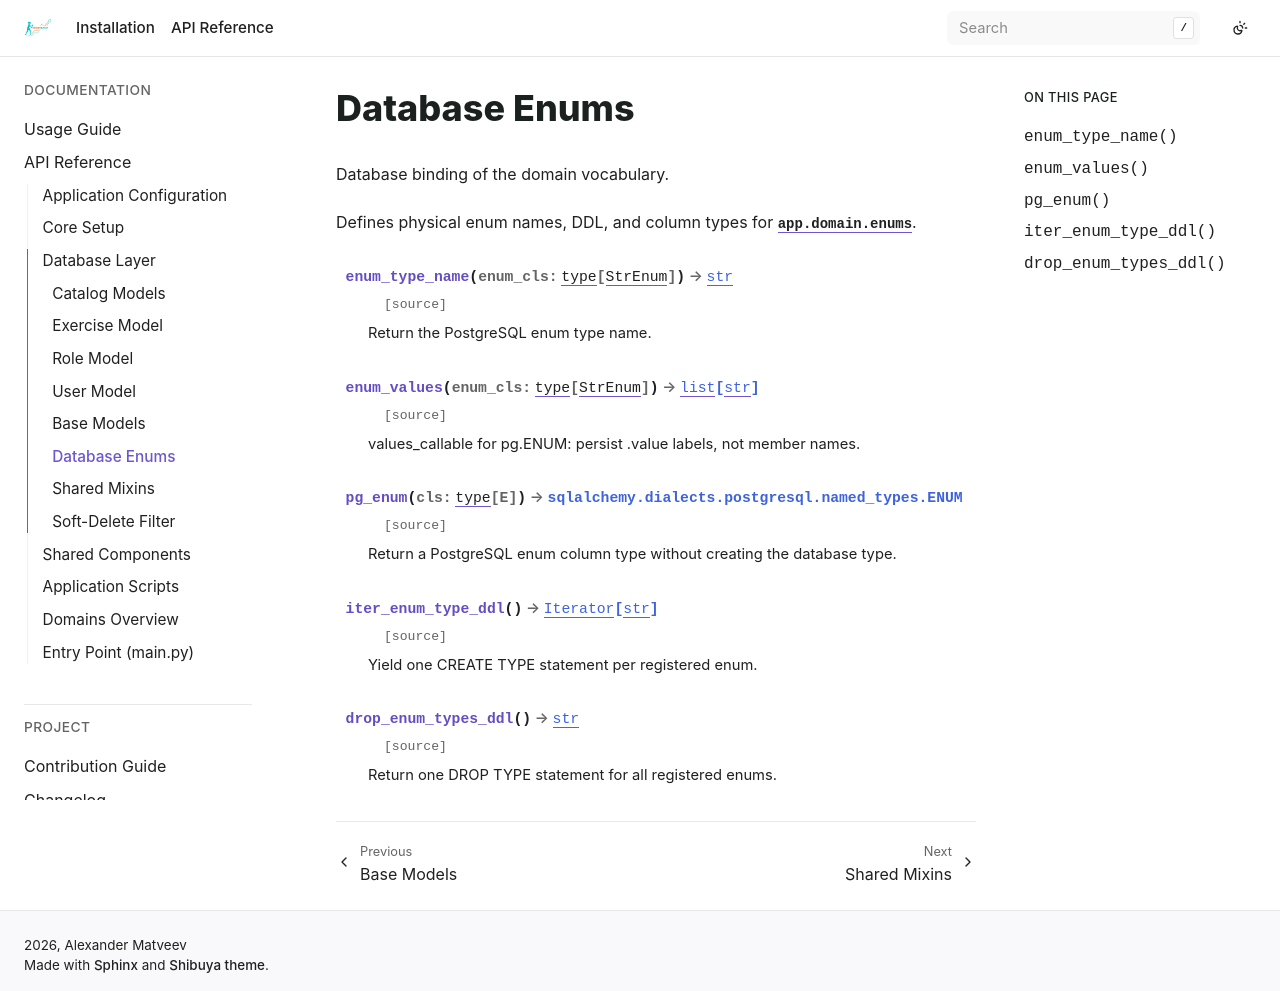

repository: bizoxe/iron-track · page: api/db/enums.html · generator: sphinx

Database Enums
==============

.. automodule:: app.db.enums
   :members:
